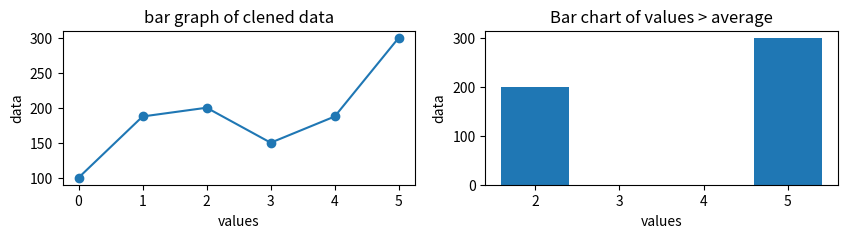

Write Python code to recreate this figure.
import numpy as np
import pandas as pd
from matplotlib import pyplot as plt

data = np.array([100, np.nan, 200, 150, np.nan, 300])

series=pd.Series(data)
print(series)
average=series.mean()
series=series.fillna(average)
print(series)

plt.figure(figsize=(10,2))

plt.subplot(1,2,1)
plt.plot(series,marker="o")
plt.title("bar graph of clened data")
plt.xlabel("values")
plt.ylabel("data")

bar_avg=series[series>average]
plt.subplot(1,2,2)
plt.bar(bar_avg.index,bar_avg.values)
plt.title("Bar chart of values > average")
plt.xlabel("values")
plt.ylabel("data")
plt.show()
